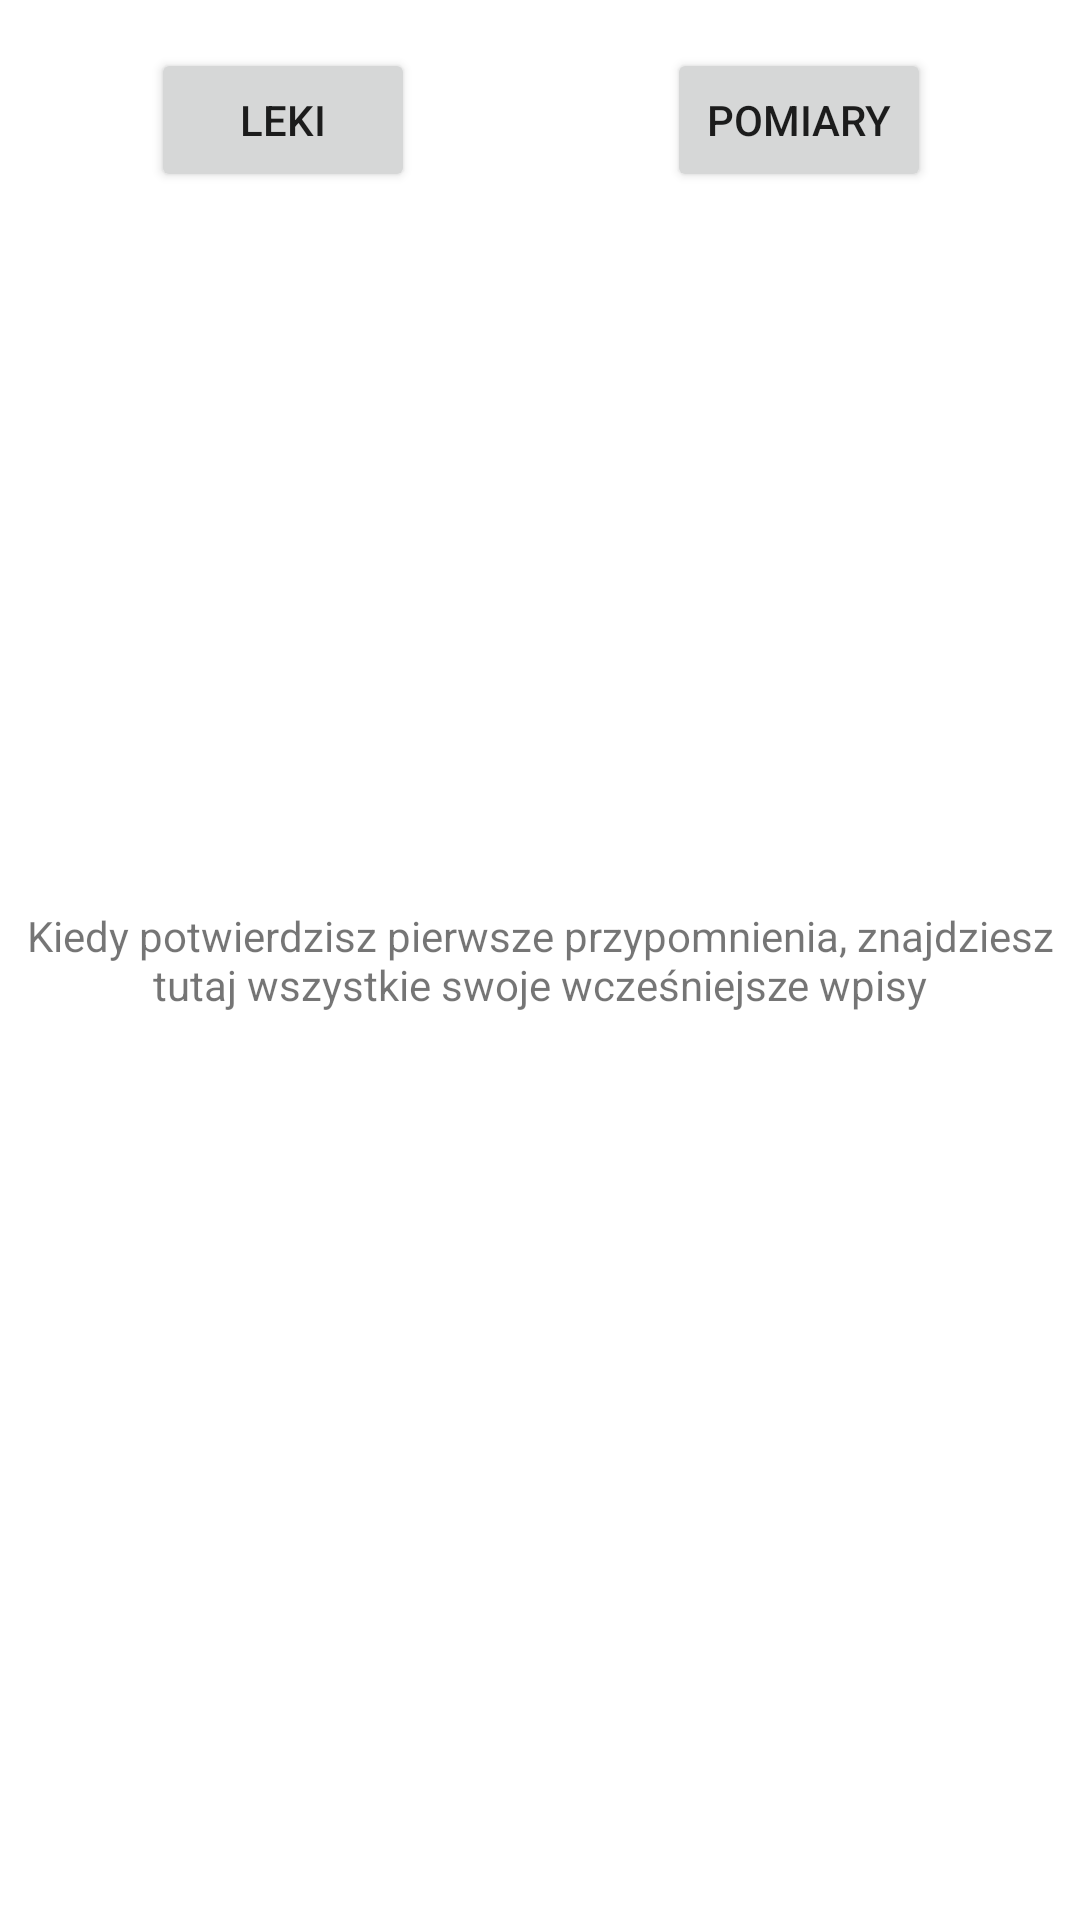

Write the Android layout XML for this screen, with the resource values it uses.
<!-- AndroidManifest.xml: application theme Theme.MedRem -->
<!-- res/layout/fragment_progress.xml -->
<?xml version="1.0" encoding="utf-8"?>
<androidx.constraintlayout.widget.ConstraintLayout xmlns:android="http://schemas.android.com/apk/res/android"
    xmlns:app="http://schemas.android.com/apk/res-auto"
    xmlns:tools="http://schemas.android.com/tools"
    android:layout_width="match_parent"
    android:layout_height="match_parent"
    tools:context=".ProgressFragment">

    
    <TextView
        android:id="@+id/initialTextViewProgress"
        android:layout_width="wrap_content"
        android:layout_height="wrap_content"
        android:text="@string/ProgressFragmentInitialText"
        android:textAlignment="center"
        app:layout_constraintBottom_toBottomOf="parent"
        app:layout_constraintEnd_toEndOf="parent"
        app:layout_constraintStart_toStartOf="parent"
        app:layout_constraintTop_toTopOf="parent" />

    <ListView
        android:id="@+id/listViewProgressMedicines"
        android:layout_width="wrap_content"
        android:layout_height="wrap_content"
        app:layout_constraintBottom_toBottomOf="parent"
        app:layout_constraintEnd_toEndOf="parent"
        app:layout_constraintHorizontal_bias="0.0"
        app:layout_constraintStart_toStartOf="parent"
        app:layout_constraintTop_toBottomOf="@+id/showMedicinesProgressButton"
        app:layout_constraintVertical_bias="0.049"
        tools:visibility="gone" />

    <Button
        android:id="@+id/showMedicinesProgressButton"
        android:layout_width="wrap_content"
        android:layout_height="wrap_content"
        android:layout_marginTop="16dp"
        android:text="@string/leki"
        app:layout_constraintEnd_toEndOf="parent"
        app:layout_constraintHorizontal_bias="0.185"
        app:layout_constraintStart_toStartOf="parent"
        app:layout_constraintTop_toTopOf="parent"
        tools:visibility="visible" />

    <Button
        android:id="@+id/showMeasurementsProgressButton"
        android:layout_width="wrap_content"
        android:layout_height="wrap_content"
        android:text="@string/pomiary"
        app:layout_constraintBottom_toBottomOf="@+id/showMedicinesProgressButton"
        app:layout_constraintEnd_toEndOf="parent"
        app:layout_constraintHorizontal_bias="0.818"
        app:layout_constraintStart_toStartOf="parent"
        app:layout_constraintTop_toTopOf="parent"
        app:layout_constraintVertical_bias="1.0" />

    <ListView
        android:id="@+id/listViewProgressMeasurements"
        android:layout_width="wrap_content"
        android:layout_height="wrap_content"
        app:layout_constraintBottom_toBottomOf="parent"
        app:layout_constraintEnd_toEndOf="parent"
        app:layout_constraintHorizontal_bias="0.0"
        app:layout_constraintStart_toStartOf="parent"
        app:layout_constraintTop_toBottomOf="@+id/showMeasurementsProgressButton"
        app:layout_constraintVertical_bias="0.049"
        tools:visibility="gone" />

</androidx.constraintlayout.widget.ConstraintLayout>
<!-- resources referenced by this layout -->
<resources>
  <string name="ProgressFragmentInitialText">Kiedy potwierdzisz pierwsze przypomnienia, znajdziesz tutaj wszystkie swoje wcześniejsze wpisy</string>
  <string name="leki">Leki</string>
  <string name="pomiary">Pomiary</string>
  <style name="Theme.MedRem" parent="Theme.MaterialComponents.DayNight.DarkActionBar">
          
          <item name="colorPrimary">@color/purple_500</item>
          <item name="colorPrimaryVariant">@color/purple_700</item>
          <item name="colorOnPrimary">@color/white</item>
          
          <item name="colorSecondary">@color/teal_200</item>
          <item name="colorSecondaryVariant">@color/teal_700</item>
          <item name="colorOnSecondary">@color/black</item>
          
          <item name="android:statusBarColor">?attr/colorPrimaryVariant</item>
          
      </style>
  <!-- not gathered from this repository: default colours our renderer supplied (Android Studio template values) -->
  <color name="purple_500">#FF6200EE</color>
  <color name="purple_700">#FF3700B3</color>
  <color name="teal_200">#FF03DAC5</color>
  <color name="teal_700">#FF018786</color>
  <color name="black">#FF000000</color>
  <color name="white">#FFFFFFFF</color>
</resources>
